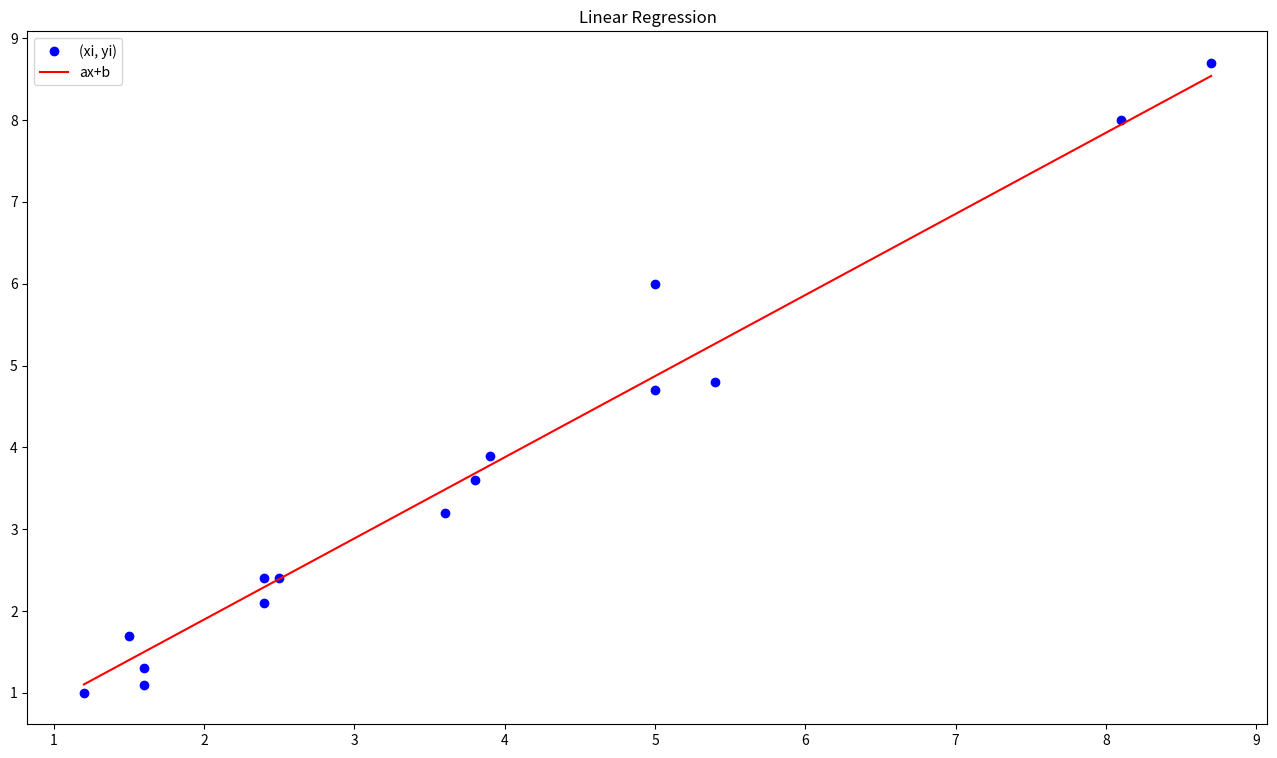

Recreate this plot in Python.
import numpy as np
import matplotlib.pyplot as plt

def linear_coefficient(sum_x, sum_y, n, xy, xx):
  return (np.sum(xy) - ((sum_x*sum_y)/n)) / (np.sum(xx) - ((sum_x**2)/n))

def angular_coefficient(mean_y, linear_coefficient, mean_x):
  return  mean_y - (linear_coefficient * mean_x)

def liner_equation(point):

  n = point.size
  
  xy = np.multiply(point[0],point[1])

  xx = np.multiply(point[0],point[0])

  mean_x = np.mean(point[0])
  mean_y = np.mean(point[1])

  a = linear_coefficient(sum(point[0]), sum(point[1]), n, xy, xx)
  b = angular_coefficient(mean_y, a, mean_x)

  return a, b

def main():
  

  point_x= np.array([2.4,5.0,1.5,3.8,8.7,3.6,1.2,8.1,2.5,5,1.6,1.6,2.4,3.9,5.4])
  point_y = np.array([2.1,4.7,1.7,3.6,8.7,3.2,1.0,8.0,2.4,6,1.1,1.3,2.4,3.9,4.8])
  
  #format [[x1,x2,x3,...,xn][y1,y2,y3,...,yn]]
  point = np.vstack((point_x, point_y))
  
  # a = linear coefficient, b = angular coefficient 
  a, b = liner_equation(point)

  fig = plt.figure(figsize=(16, 9))

  x = np.linspace(np.min(point_x), np.max(point_x), 100)
  
  y = a*x+b

  plt.title('Linear Regression')
  plt.plot(point_x, point_y, 'ob', label='(xi, yi)')
  plt.plot(x, y, '-r', label='ax+b')
  plt.legend()
  plt.show()

if __name__ == '__main__':
  main()